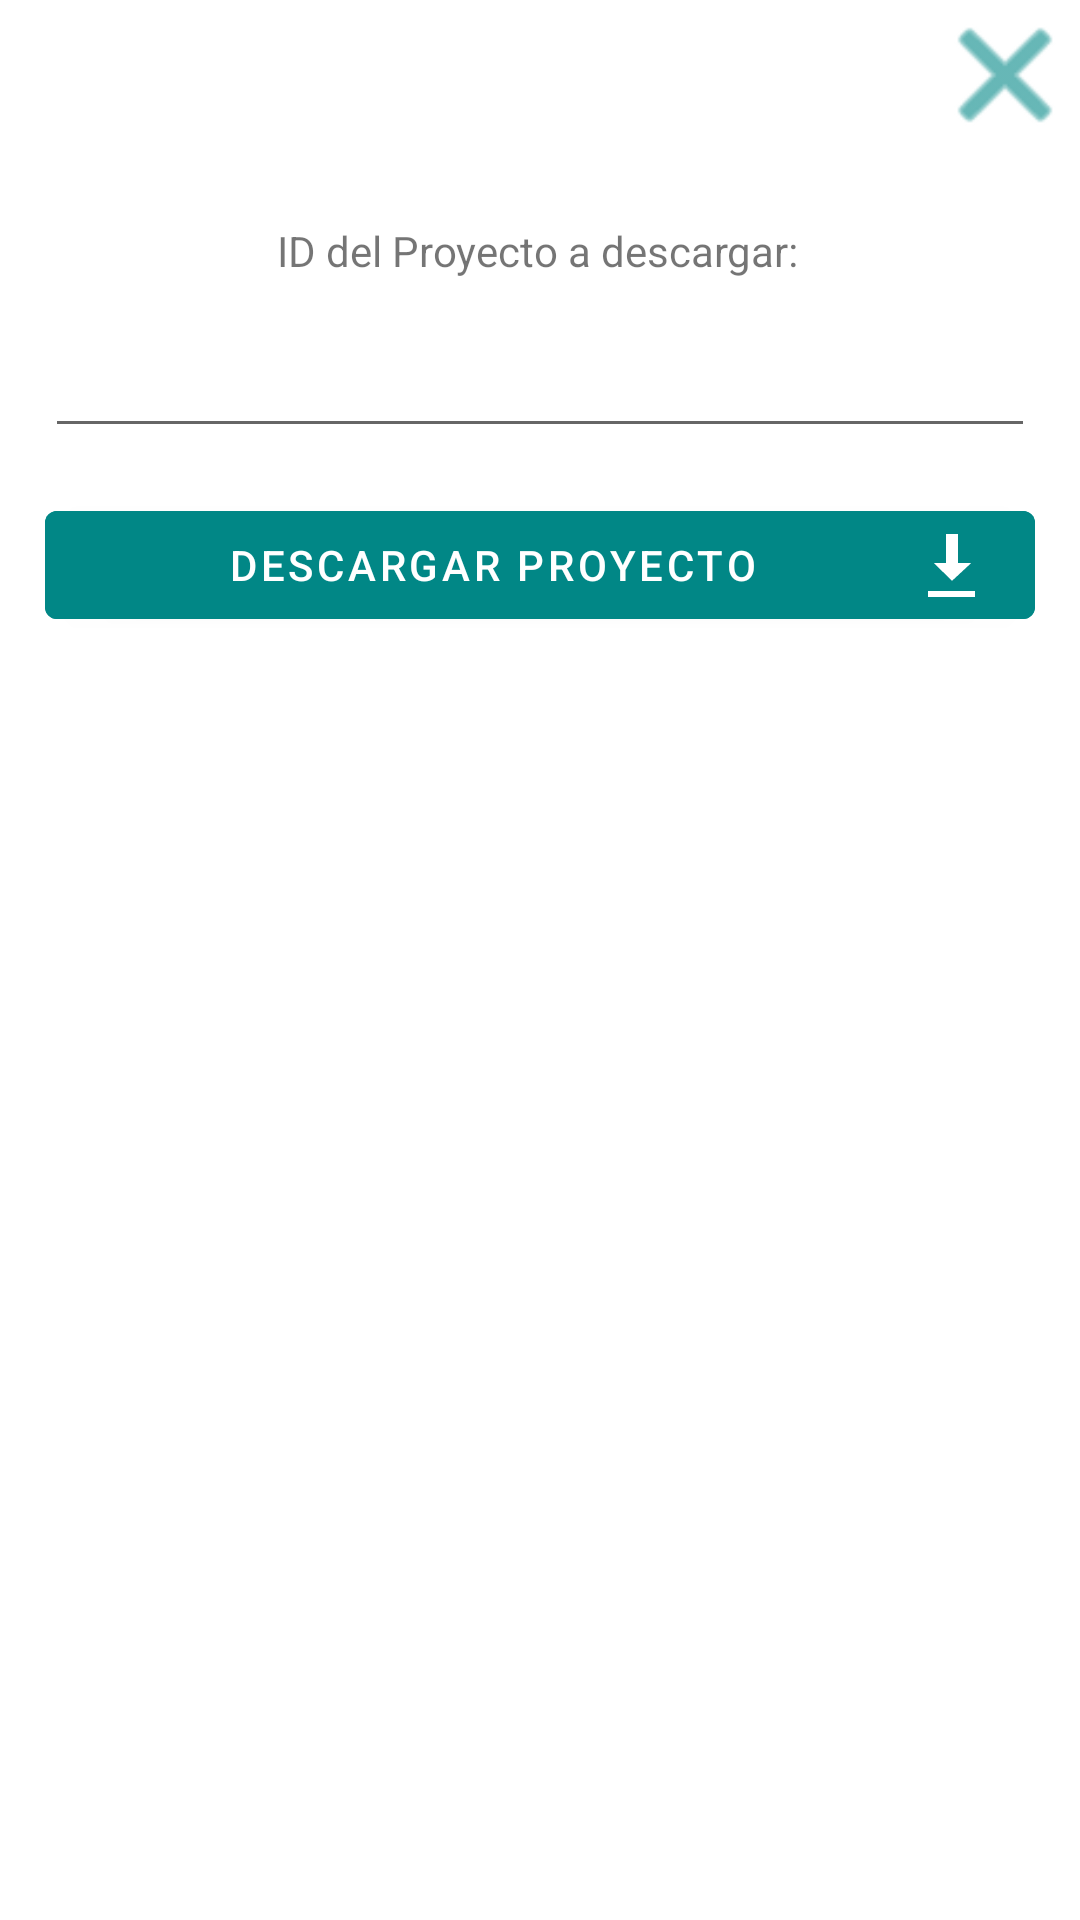

Reconstruct the res/layout file that produces this screen, plus the resources it refers to.
<!-- AndroidManifest.xml: application theme Theme.CartoApp -->
<!-- res/layout/fragment_download_data.xml -->
<?xml version="1.0" encoding="utf-8"?>
<androidx.constraintlayout.widget.ConstraintLayout
    xmlns:android="http://schemas.android.com/apk/res/android"
    xmlns:app="http://schemas.android.com/apk/res-auto"
    xmlns:tools="http://schemas.android.com/tools"
    android:layout_width="match_parent"
    android:layout_height="match_parent"
    tools:context=".ui.Invoice.DownloadDataF"
    android:background="@color/white">

    <TextView
        android:id="@+id/lblDownloadProject"
        style="@style/ListTextLabel"
        android:layout_width="wrap_content"
        android:layout_height="wrap_content"
        android:layout_marginTop="24dp"
        android:text="ID del Proyecto a descargar:"
        app:layout_constraintEnd_toEndOf="parent"
        app:layout_constraintHorizontal_bias="0.497"
        app:layout_constraintStart_toStartOf="parent"
        app:layout_constraintTop_toBottomOf="@+id/imgClose" />

    <EditText
        android:id="@+id/etProjectID"
        android:layout_width="0dp"
        android:layout_height="wrap_content"
        android:layout_marginTop="16dp"
        android:layout_margin="15dp"
        android:ems="10"
        android:inputType="number"
        app:layout_constraintEnd_toEndOf="parent"
        app:layout_constraintHorizontal_bias="0.497"
        app:layout_constraintStart_toStartOf="parent"
        app:layout_constraintTop_toBottomOf="@+id/lblDownloadProject" />

    <com.google.android.material.button.MaterialButton
        android:id="@+id/btnDownloadProject"
        android:layout_width="0dp"
        android:layout_height="wrap_content"
        android:layout_margin="15dp"
        android:backgroundTint="@color/teal_700"
        android:drawableRight="@android:drawable/stat_sys_download"
        android:text="Descargar proyecto"
        app:layout_constraintEnd_toEndOf="parent"
        app:layout_constraintStart_toStartOf="parent"
        app:layout_constraintTop_toBottomOf="@+id/etProjectID" />

    <ImageView
        android:id="@+id/imgClose"
        android:layout_width="50dp"
        android:layout_height="50dp"
        app:tint="@color/teal_700"
        app:layout_constraintEnd_toEndOf="parent"
        app:layout_constraintTop_toTopOf="parent"
        app:srcCompat="@android:drawable/ic_menu_close_clear_cancel" />

</androidx.constraintlayout.widget.ConstraintLayout>
<!-- resources referenced by this layout -->
<resources>
  <color name="teal_700">#FF018786</color>
  <color name="white">#FFFFFFFF</color>
  <style name="ListTextLabel">
          <item name="android:textSize"> 14dp</item>
      </style>
  <style name="Theme.CartoApp" parent="Theme.MaterialComponents.DayNight.DarkActionBar">
          
          <item name="colorPrimary">@color/purple_500</item>
          <item name="colorPrimaryVariant">@color/purple_700</item>
          <item name="colorOnPrimary">@color/white</item>
          
          <item name="colorSecondary">@color/teal_200</item>
          <item name="colorSecondaryVariant">@color/teal_700</item>
          <item name="colorOnSecondary">@color/black</item>
          
          <item name="android:statusBarColor" tools:targetApi="l">?attr/colorPrimaryVariant</item>
          
      </style>
  <color name="purple_500">#FF6200EE</color>
  <color name="purple_700">#FF3700B3</color>
  <color name="teal_200">#FF03DAC5</color>
  <color name="black">#FF000000</color>
</resources>
